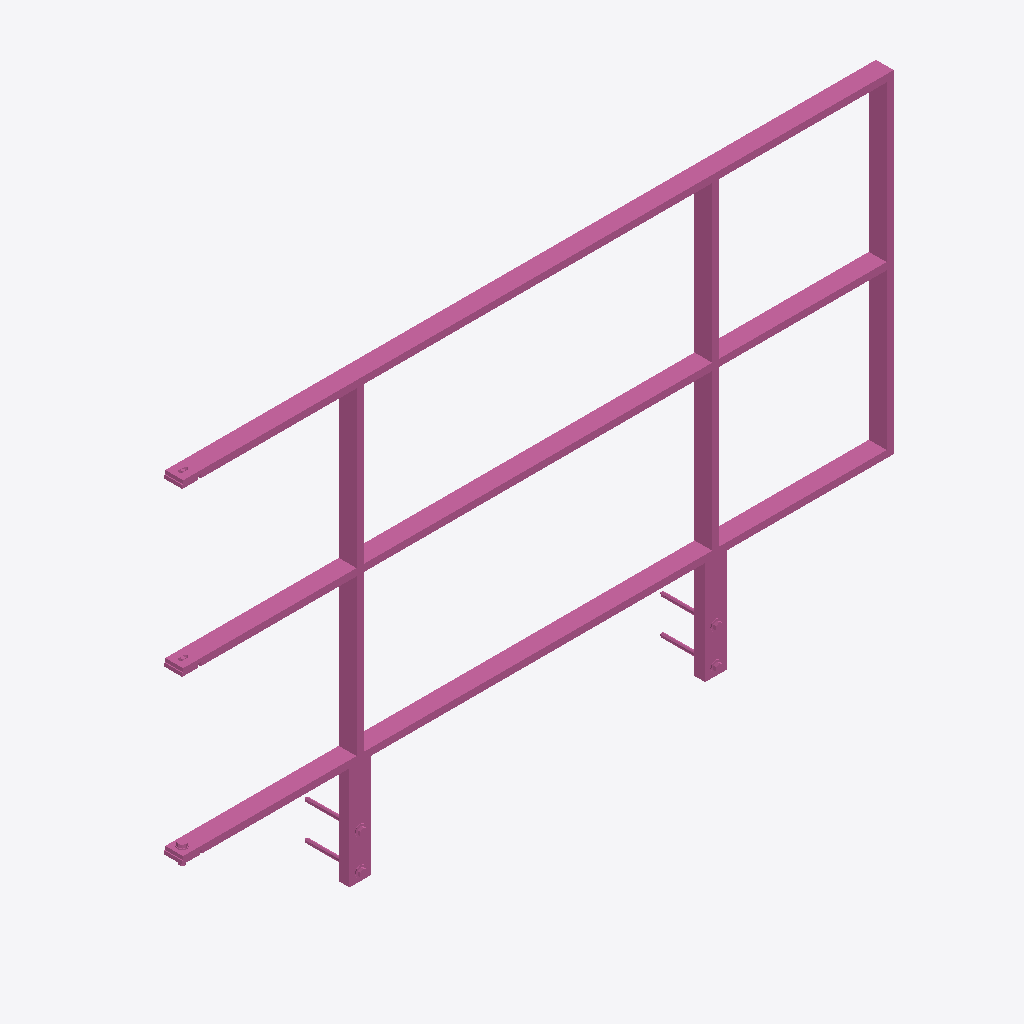
Isometric view of an IFC building model (IFC-SPF (STEP), schema IFC4, length unit metre), seen from the south-west, elements coloured by IFC class: 1 railing (pink).
Extent 2.0 m × 0.2 m × 1.2 m (x, y, z). Storeys (1): Ebene 0 at 0.00 m. Elements (1): 1 IfcRailing.

HEADER;
FILE_DESCRIPTION(('ViewDefinition [CoordinationView_V2.0]','ExchangeRequirement []'),'2;1');
FILE_NAME('','2024-05-07T10:34:40',(''),(''),'ODA IFC SDK 22.6','22.1.1.516 - Exporter 22.1.1.516 - Default UI','');
FILE_SCHEMA(('IFC4'));
ENDSEC;
DATA;
#93=IFCPROJECT('3JkdSrIPPFBg8WI9Yiw3Uw',#20,'',$,$,'','',(#86),#83);
#105=IFCSITE('3JkdSrIPPFBg8WI9Yiw3Uu',#20,'Default',$,$,#104,$,$,.ELEMENT.,(42,24,53,508911),(-71,-15,-29,-58837),0.0,$,$);
#95=IFCBUILDING('3JkdSrIPPFBg8WI9Yiw3Ux',#20,'',$,$,#16,$,'',.ELEMENT.,$,$,#94);
#98=IFCBUILDINGSTOREY('3JkdSrIPPFBg8WI9XJ5yzH',#20,'Ebene 0',$,'Ebene:Ebene 1',#97,$,'Ebene 0',.ELEMENT.,0.0);
#859=IFCRAILING('0H7_w_$4bC2wg$ZW2vToJq',#20,'DB_Gelaender_S02_S11_Pass_Rechts:DB_Gelaender_S02_S11_Pass_Rechts:15031902',$,'DB_Gelaender_S02_S11_Pass_Rechts:DB_Gelaender_S02_S11_Pass_Rechts',#858,#855,'15031902',.NOTDEFINED.);
ENDSEC;
